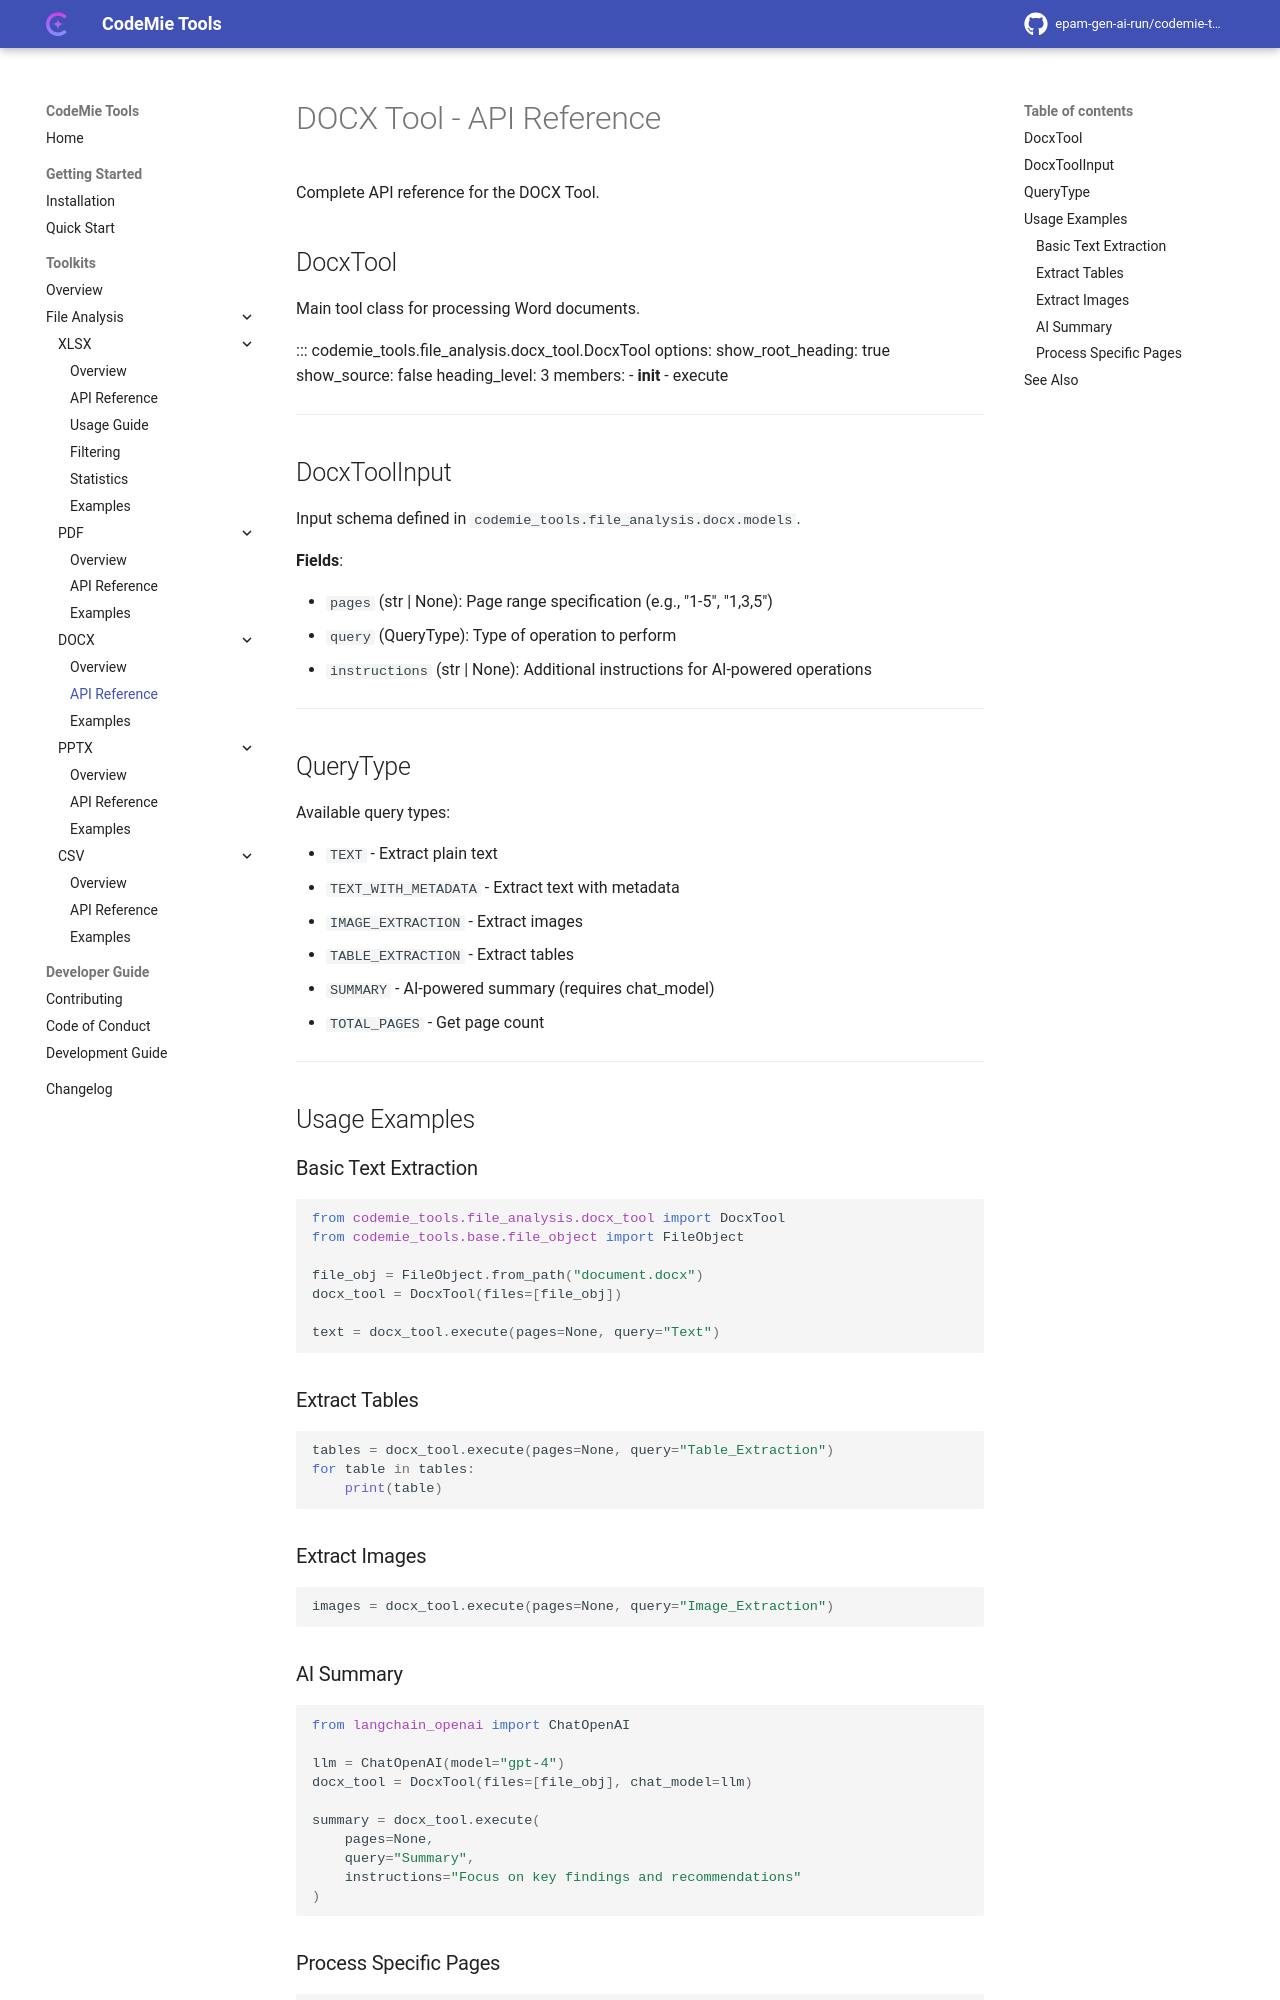

repository: epam-gen-ai-run/codemie-tools · page: toolkits/file-analysis/docx/api-reference/index.html · generator: mkdocs

# DOCX Tool - API Reference

Complete API reference for the DOCX Tool.

## DocxTool

Main tool class for processing Word documents.

::: codemie_tools.file_analysis.docx_tool.DocxTool
    options:
      show_root_heading: true
      show_source: false
      heading_level: 3
      members:
        - __init__
        - execute

---

## DocxToolInput

Input schema defined in `codemie_tools.file_analysis.docx.models`.

**Fields**:

- `pages` (str | None): Page range specification (e.g., "1-5", "1,3,5")
- `query` (QueryType): Type of operation to perform
- `instructions` (str | None): Additional instructions for AI-powered operations

---

## QueryType

Available query types:

- `TEXT` - Extract plain text
- `TEXT_WITH_METADATA` - Extract text with metadata
- `IMAGE_EXTRACTION` - Extract images
- `TABLE_EXTRACTION` - Extract tables
- `SUMMARY` - AI-powered summary (requires chat_model)
- `TOTAL_PAGES` - Get page count

---

## Usage Examples

### Basic Text Extraction

```python
from codemie_tools.file_analysis.docx_tool import DocxTool
from codemie_tools.base.file_object import FileObject

file_obj = FileObject.from_path("document.docx")
docx_tool = DocxTool(files=[file_obj])

text = docx_tool.execute(pages=None, query="Text")
```

### Extract Tables

```python
tables = docx_tool.execute(pages=None, query="Table_Extraction")
for table in tables:
    print(table)
```

### Extract Images

```python
images = docx_tool.execute(pages=None, query="Image_Extraction")
```
